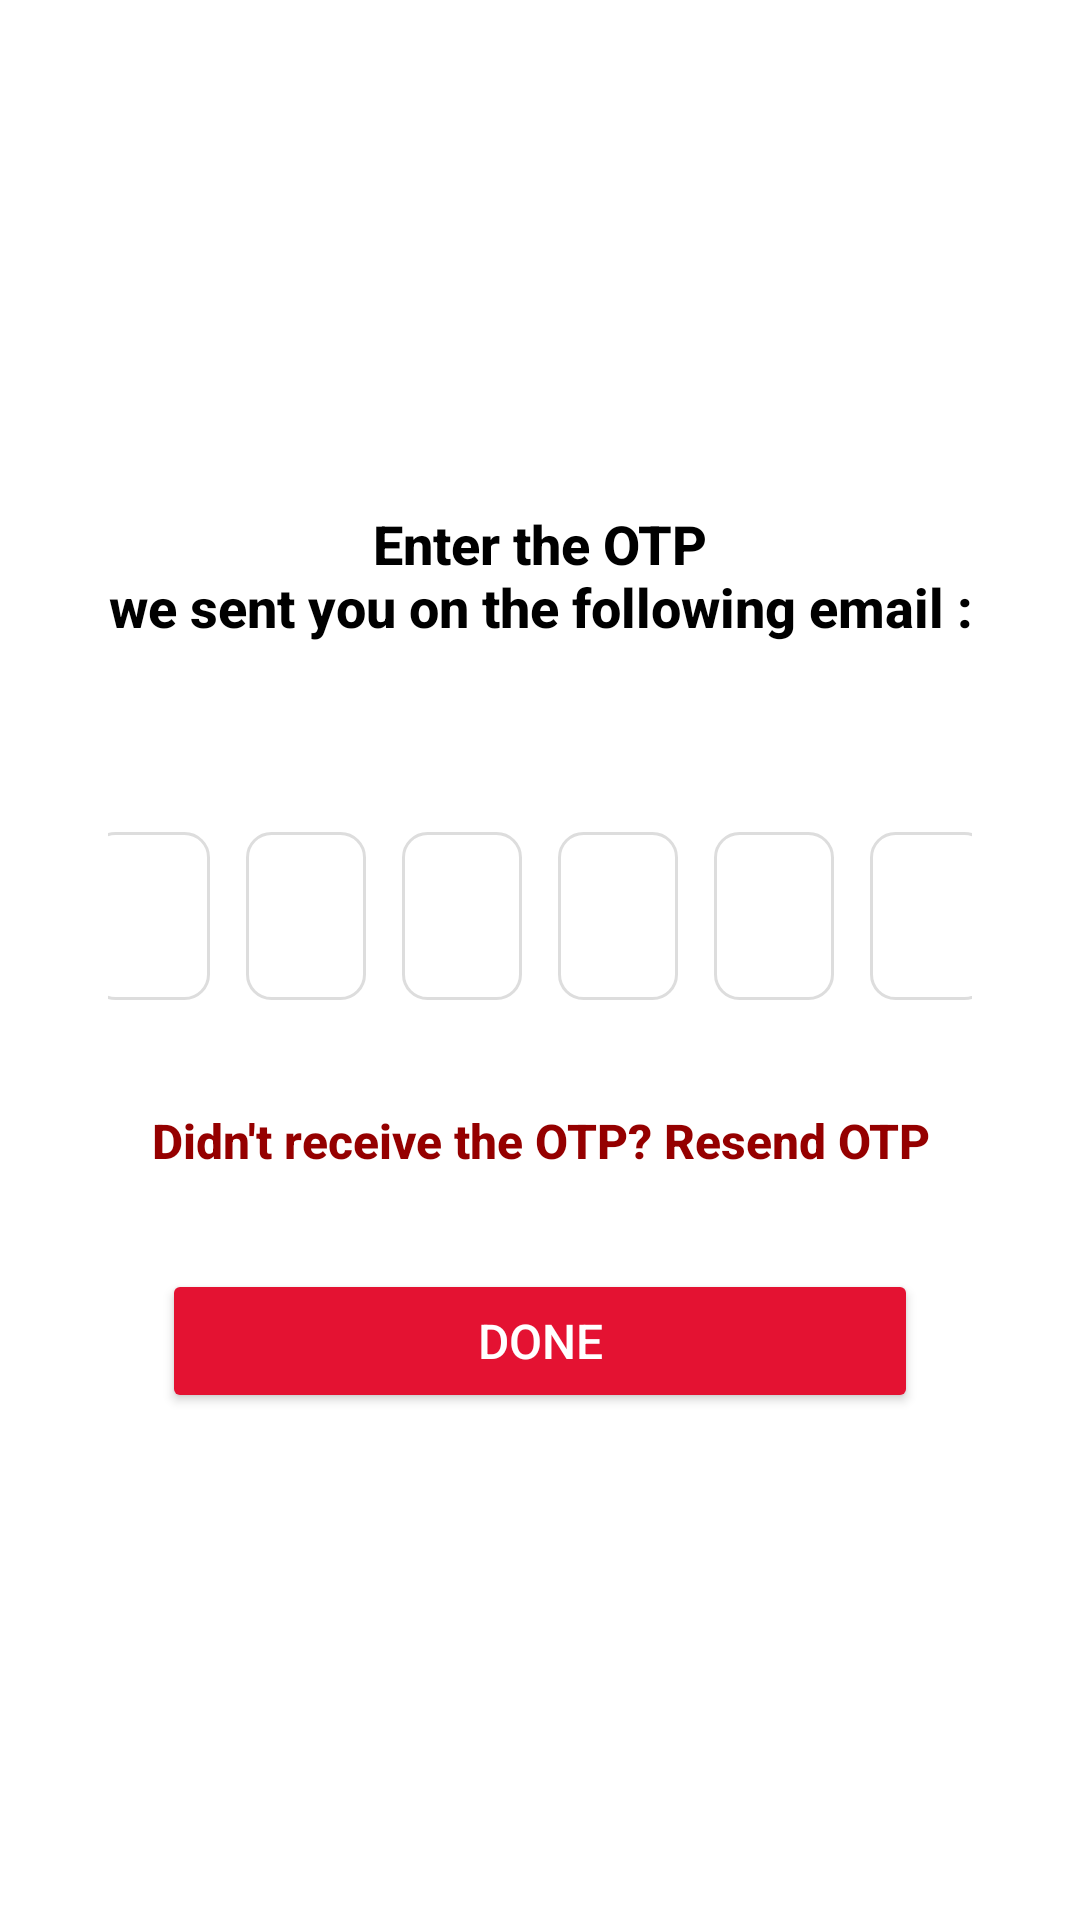

Android layout source for this screen:
<!-- AndroidManifest.xml: application theme Theme.ELTS -->
<!-- res/layout/activity_otpactivity.xml -->
<?xml version="1.0" encoding="utf-8"?>
<layout>
    <LinearLayout
        xmlns:android="http://schemas.android.com/apk/res/android"
        xmlns:tools="http://schemas.android.com/tools"
        android:layout_width="match_parent"
        android:layout_height="match_parent"
        tools:context=".OtpActivity"
        android:orientation="vertical"
        android:padding="24dp"
        android:background="@android:color/white"
        android:gravity="center">

        <TextView
            android:layout_width="match_parent"
            android:layout_height="wrap_content"
            android:text="@string/enter_the_otp_nwe_sent_you_on_the_following_email"
            android:textSize="18sp"
            android:textStyle="bold"
            android:gravity="center"
            android:textColor="@color/black"
            android:layout_marginTop="0dp"
            android:fontFamily="sans-serif-medium" />

        <TextView
            android:layout_width="match_parent"
            android:layout_height="wrap_content"
            android:textSize="14sp"
            android:gravity="center"
            android:id="@+id/showEmail"
            android:layout_marginTop="12dp"
            android:textColor="#FFDD00"
            android:textStyle="bold"
            android:fontFamily="sans-serif-medium" />

        <LinearLayout
            android:layout_width="wrap_content"
            android:layout_height="wrap_content"
            android:orientation="horizontal"
            android:gravity="center"
            android:layout_marginTop="32dp"
            android:weightSum="6"
            android:paddingHorizontal="12dp"
            android:background="@android:color/transparent">

            <EditText
                android:layout_width="40dp"
                android:layout_height="56dp"
                android:layout_marginHorizontal="6dp"
                android:gravity="center"
                android:imeOptions="actionNext"
                android:importantForAutofill="no"
                android:inputType="number"
                android:textColor="@color/black"
                android:textStyle="bold"
                android:maxLength="1"
                android:id="@+id/otp1"
                android:background="@drawable/otp_input_background"
                android:textSize="20sp"
                android:fontFamily="sans-serif-medium" />

            <EditText
                android:layout_width="40dp"
                android:layout_height="56dp"
                android:layout_marginHorizontal="6dp"
                android:gravity="center"
                android:imeOptions="actionNext"
                android:importantForAutofill="no"
                android:inputType="number"
                android:textColor="@color/black"
                android:textStyle="bold"
                android:maxLength="1"
                android:id="@+id/otp2"
                android:background="@drawable/otp_input_background"
                android:textSize="20sp"
                android:fontFamily="sans-serif-medium" />

            <EditText
                android:layout_width="40dp"
                android:layout_height="56dp"
                android:layout_marginHorizontal="6dp"
                android:gravity="center"
                android:imeOptions="actionNext"
                android:importantForAutofill="no"
                android:inputType="number"
                android:textColor="@color/black"
                android:textStyle="bold"
                android:maxLength="1"
                android:id="@+id/otp3"
                android:background="@drawable/otp_input_background"
                android:textSize="20sp"
                android:fontFamily="sans-serif-medium" />

            <EditText
                android:layout_width="40dp"
                android:layout_height="56dp"
                android:layout_marginHorizontal="6dp"
                android:gravity="center"
                android:imeOptions="actionNext"
                android:importantForAutofill="no"
                android:inputType="number"
                android:textColor="@color/black"
                android:textStyle="bold"
                android:maxLength="1"
                android:id="@+id/otp4"
                android:background="@drawable/otp_input_background"
                android:textSize="20sp"
                android:fontFamily="sans-serif-medium" />

            <EditText
                android:layout_width="40dp"
                android:layout_height="56dp"
                android:layout_marginHorizontal="6dp"
                android:gravity="center"
                android:imeOptions="actionNext"
                android:importantForAutofill="no"
                android:inputType="number"
                android:textColor="@color/black"
                android:textStyle="bold"
                android:maxLength="1"
                android:id="@+id/otp5"
                android:background="@drawable/otp_input_background"
                android:textSize="20sp"
                android:fontFamily="sans-serif-medium" />

            <EditText
                android:layout_width="40dp"
                android:layout_height="56dp"
                android:layout_marginHorizontal="6dp"
                android:gravity="center"
                android:imeOptions="actionNext"
                android:importantForAutofill="no"
                android:inputType="number"
                android:textColor="@color/black"
                android:textStyle="bold"
                android:maxLength="1"
                android:id="@+id/otp6"
                android:background="@drawable/otp_input_background"
                android:textSize="20sp"
                android:fontFamily="sans-serif-medium" />
        </LinearLayout>

        <TextView
            android:id="@+id/tvResend"
            android:layout_width="match_parent"
            android:layout_height="wrap_content"
            android:text="@string/didn_t_receive_the_otp_resend_otp"
            android:textColor="#950000"
            android:textStyle="bold"
            android:textSize="16sp"
            android:gravity="center"
            android:layout_marginTop="36dp"
            android:fontFamily="sans-serif-medium" />

        <Button
            android:layout_width="match_parent"
            android:layout_height="48dp"
            android:text="@string/done"
            android:layout_marginStart="30dp"
            android:layout_marginEnd="30dp"
            android:layout_marginTop="32dp"
            android:backgroundTint="@color/primary_color"
            android:textColor="@color/white"
            android:id="@+id/button"
            android:textAllCaps="false"
            android:textSize="16sp"
            android:fontFamily="sans-serif-medium"
            android:elevation="4dp" />
    </LinearLayout>
</layout>
<!-- resources referenced by this layout -->
<resources>
  <color name="black">#FF000000</color>
  <color name="primary_color">#E41232</color>
  <color name="white">#FFFFFF</color>
  <!-- drawable otp_input_background (drawable) -->
  <?xml version="1.0" encoding="utf-8"?>
  <shape xmlns:android="http://schemas.android.com/apk/res/android"
      android:shape="rectangle">
      <solid android:color="@android:color/white" />
      <stroke
          android:width="1dp"
          android:color="#DDDDDD" />
      <corners android:radius="8dp" />
      <padding
          android:left="8dp"
          android:top="8dp"
          android:right="8dp"
          android:bottom="8dp" />
  </shape>
  <string name="didn_t_receive_the_otp_resend_otp">Didn\'t receive the OTP? Resend OTP</string>
  <string name="done">DONE</string>
  <string name="enter_the_otp_nwe_sent_you_on_the_following_email">Enter the OTP\nwe sent you on the following email :</string>
  <style name="Theme.ELTS" parent="Base.Theme.ELTS" />
  <style name="Base.Theme.ELTS" parent="Theme.Material3.DayNight.NoActionBar">
          
           <item name="colorPrimary">@color/blue</item>
          <item name="colorPrimaryDark">@color/blue</item>
      </style>
  <color name="blue">#E41232</color>
</resources>
